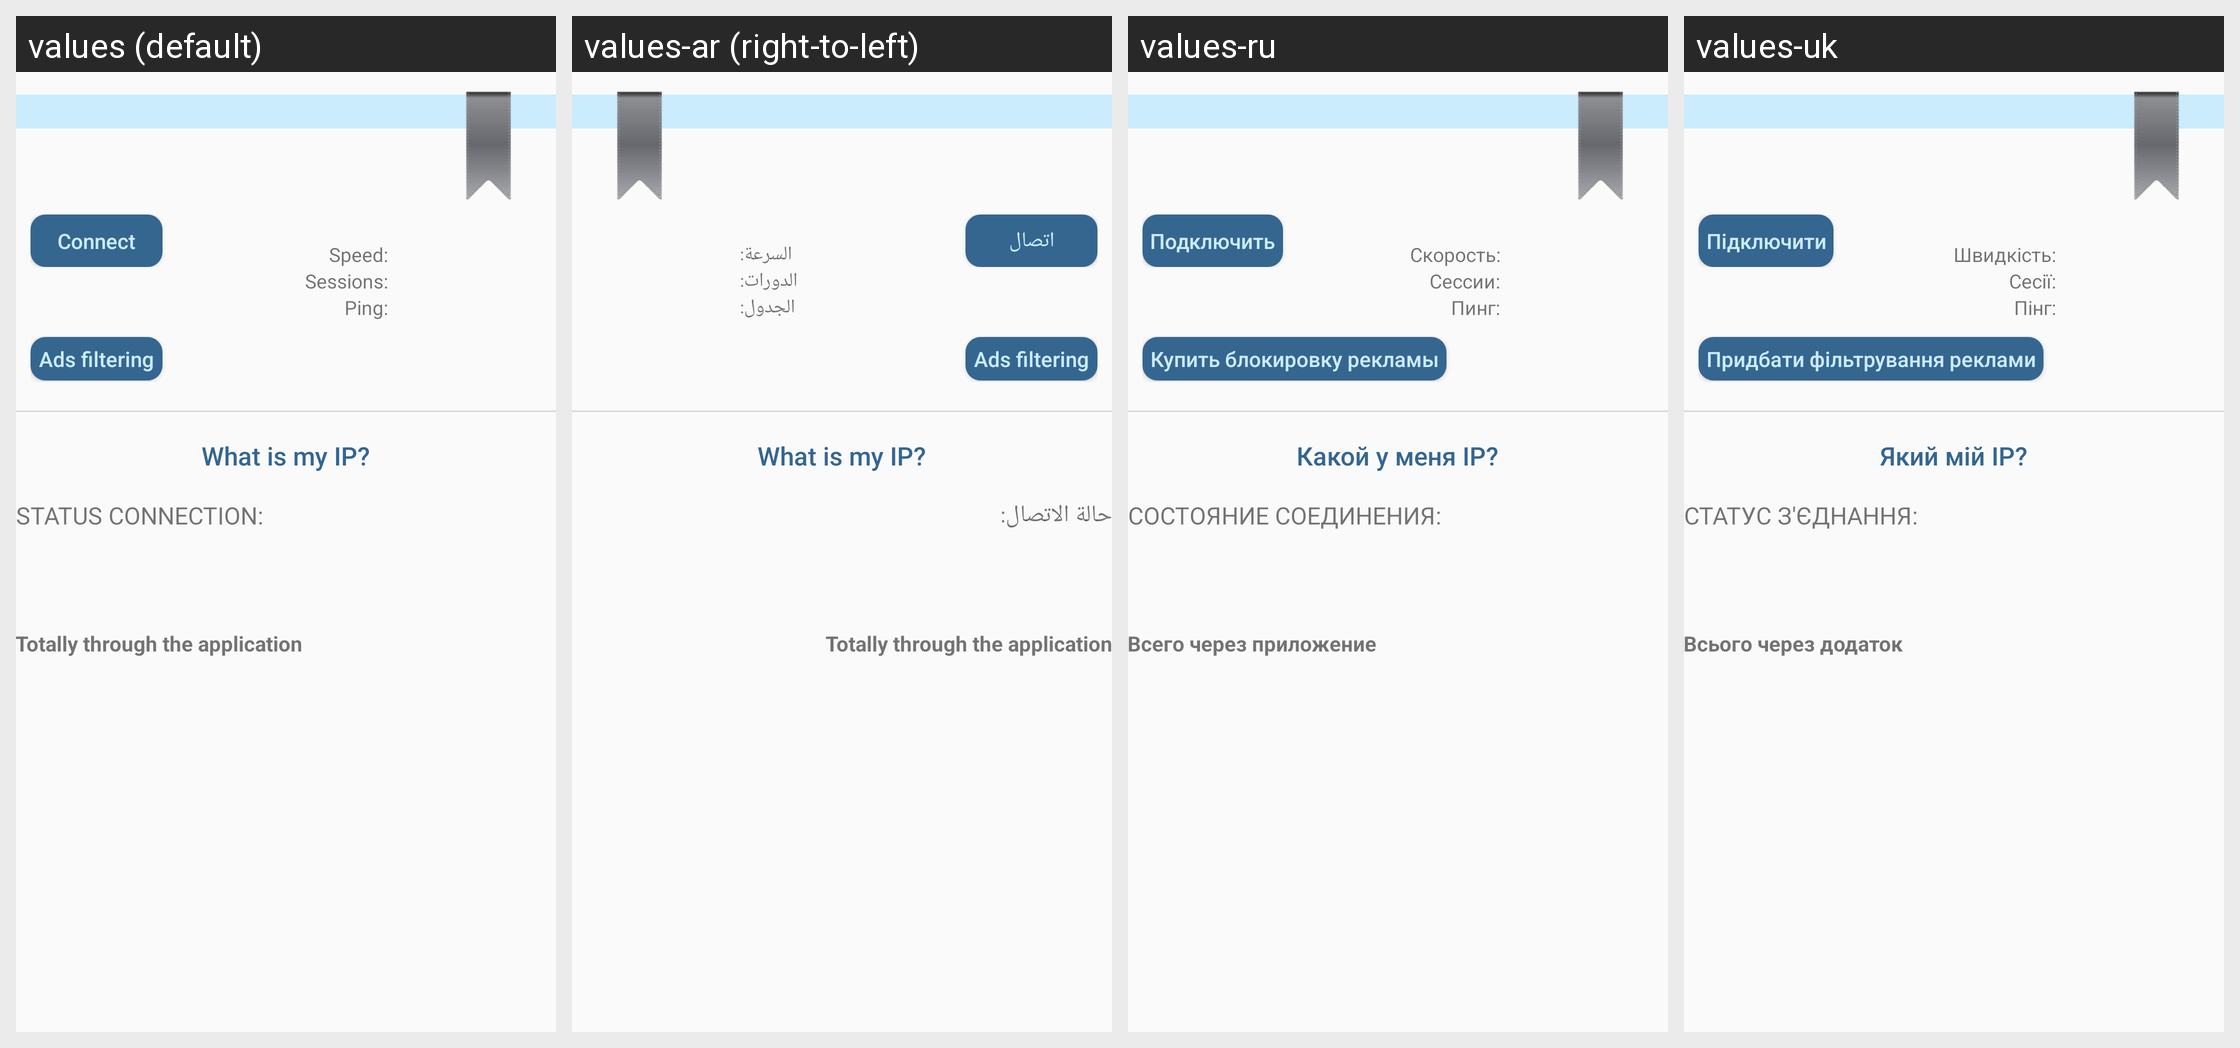

For this localized Android screen grid, give each drawn string resource with its value in every locale shown.
Android screen res/layout/activity_server.xml rendered under 4 locales, left to right: values (default), values-ar (right-to-left), values-ru, values-uk. Device: Nexus 5 (rendered at 1080×1920; each locale shown at half size, 540×960, under a caption strip naming it); theme AppTheme.
Other locales in the repository, not shown: values-be, values-cs, values-de, values-el, values-es, values-fa, values-fr, values-hu, values-id, values-it, values-iw, values-ja, values-ka, values-ko, values-lt, values-lv, values-ro, values-sk, values-sl, values-sr, values-sv, values-th, values-tr, values-vi, values-zh.
Strings drawn on this screen, with the default value and each locale's value (text and hints the layout hard-codes, and strings that could not be matched under every locale, appear in the picture but are not listed):

server_btn_connect
  values: Connect
  values-ar: اتصال
  values-ru: Подключить
  values-uk: Підключити

server_txt_speed
  values: Speed:
  values-ar: السرعة:
  values-ru: Скорость:
  values-uk: Швидкість:

server_txt_sessions
  values: Sessions:
  values-ar: الدورات:
  values-ru: Сессии:
  values-uk: Сесії:

server_txt_ping
  values: Ping:
  values-ar: الجدول:
  values-ru: Пинг:
  values-uk: Пінг:

unblock
  values: Ads filtering
  values-ar: Ads filtering  [not translated; the default value is used]
  values-ru: Купить блокировку рекламы
  values-uk: Придбати фільтрування реклами

what_is_my_ip
  values: What is my IP?
  values-ar: What is my IP?  [not translated; the default value is used]
  values-ru: Какой у меня IP?
  values-uk: Який мій IP?

server_txt_status
  values: Status connection:
  values-ar: حالة الاتصال:
  values-ru: Состояние соединения:
  values-uk: Статус з'єднання:

traffic_totally
  values: Totally through the application
  values-ar: Totally through the application  [not translated; the default value is used]
  values-ru: Всего через приложение
  values-uk: Всього через додаток
